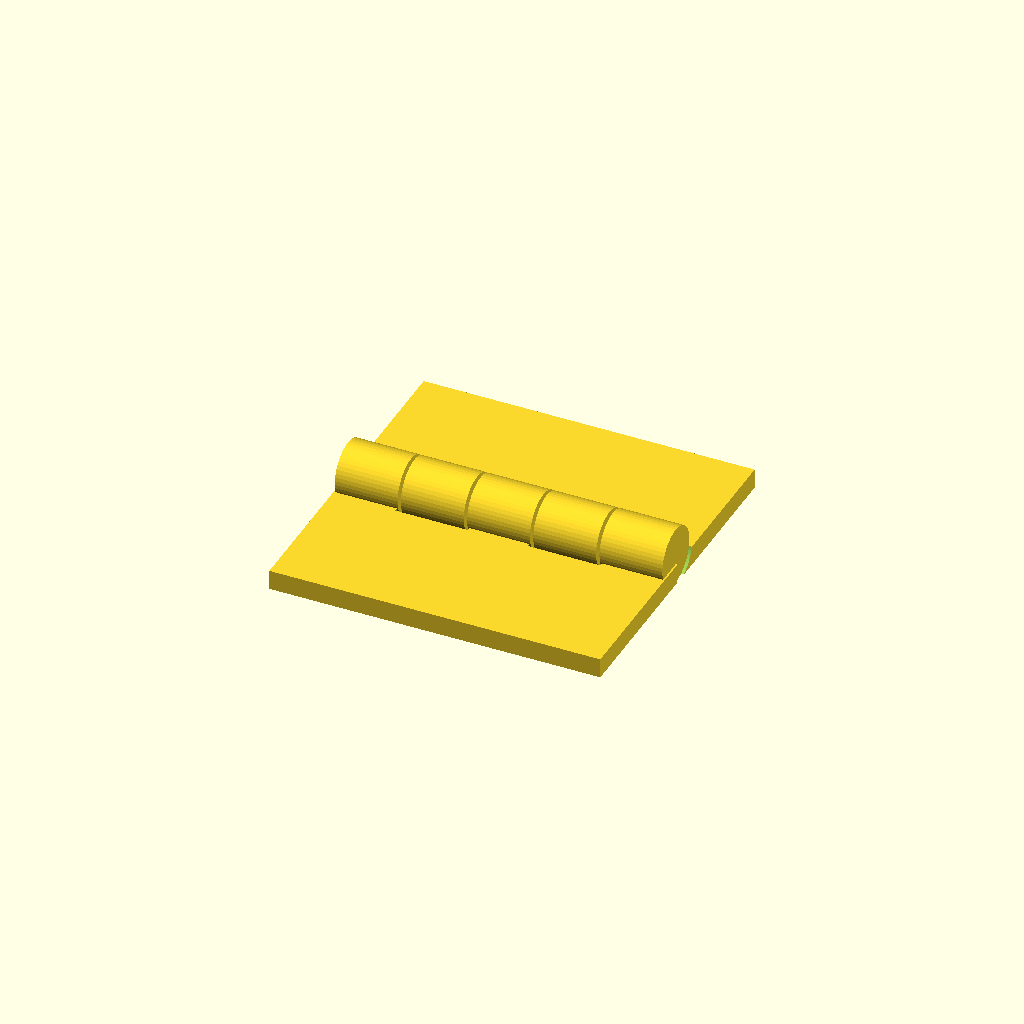
Cell 1 — every parameter at its default value.
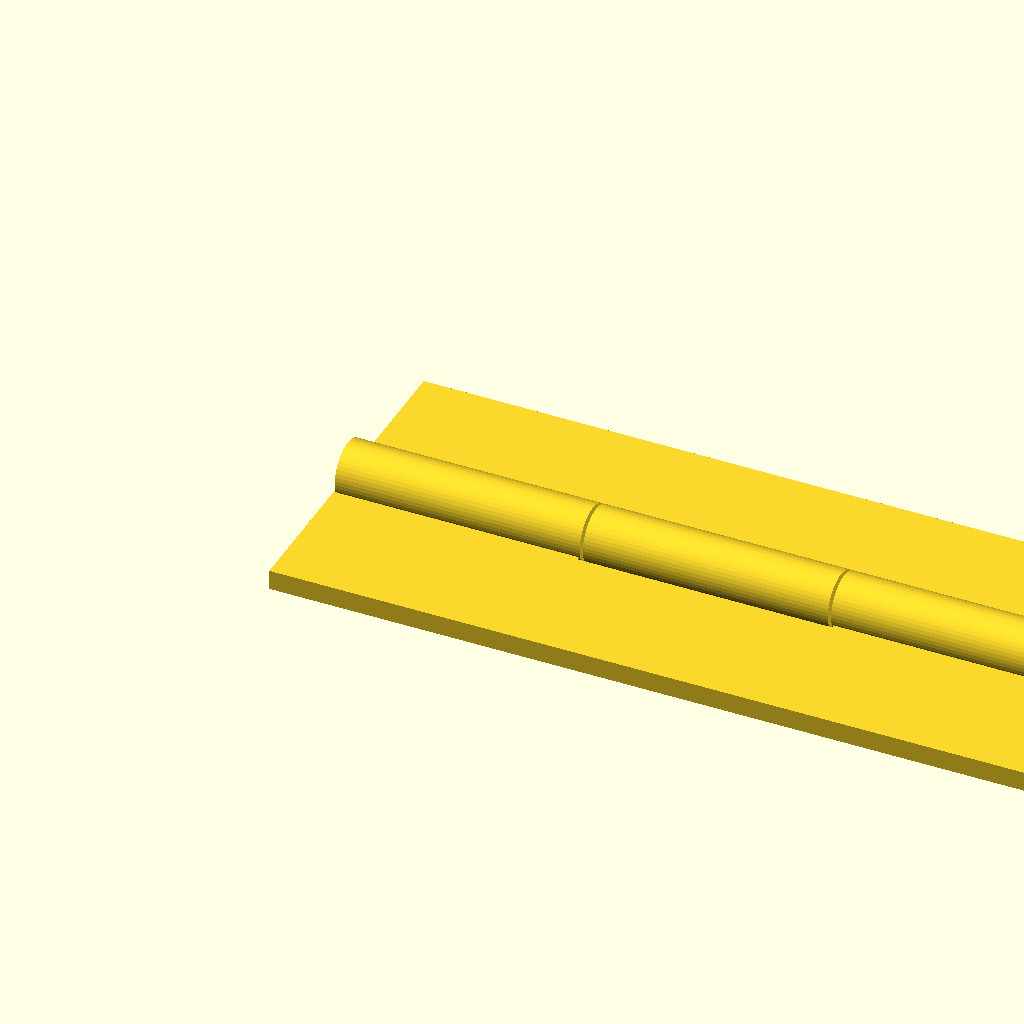
Cell 2: the same model with hinge_length = 150.
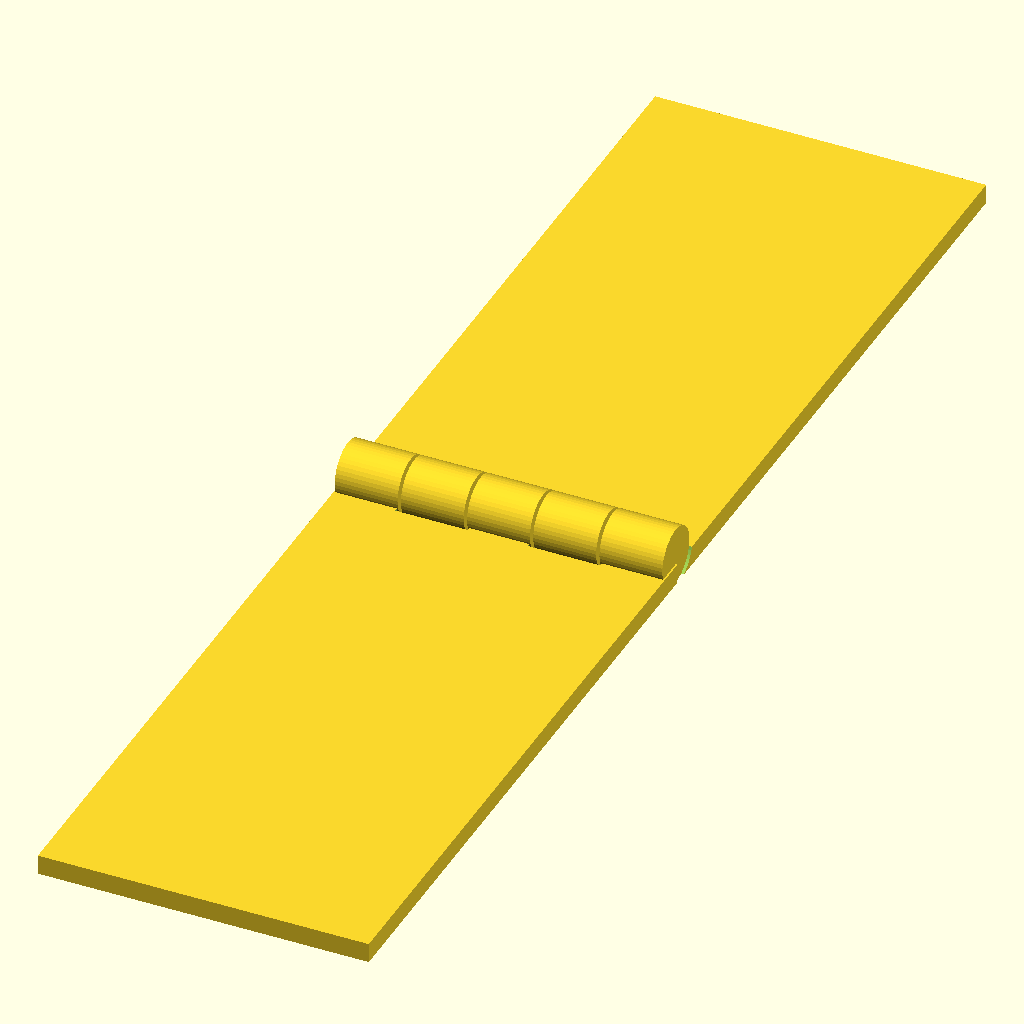
Cell 3: leaf_length = 80 (everything else at default).
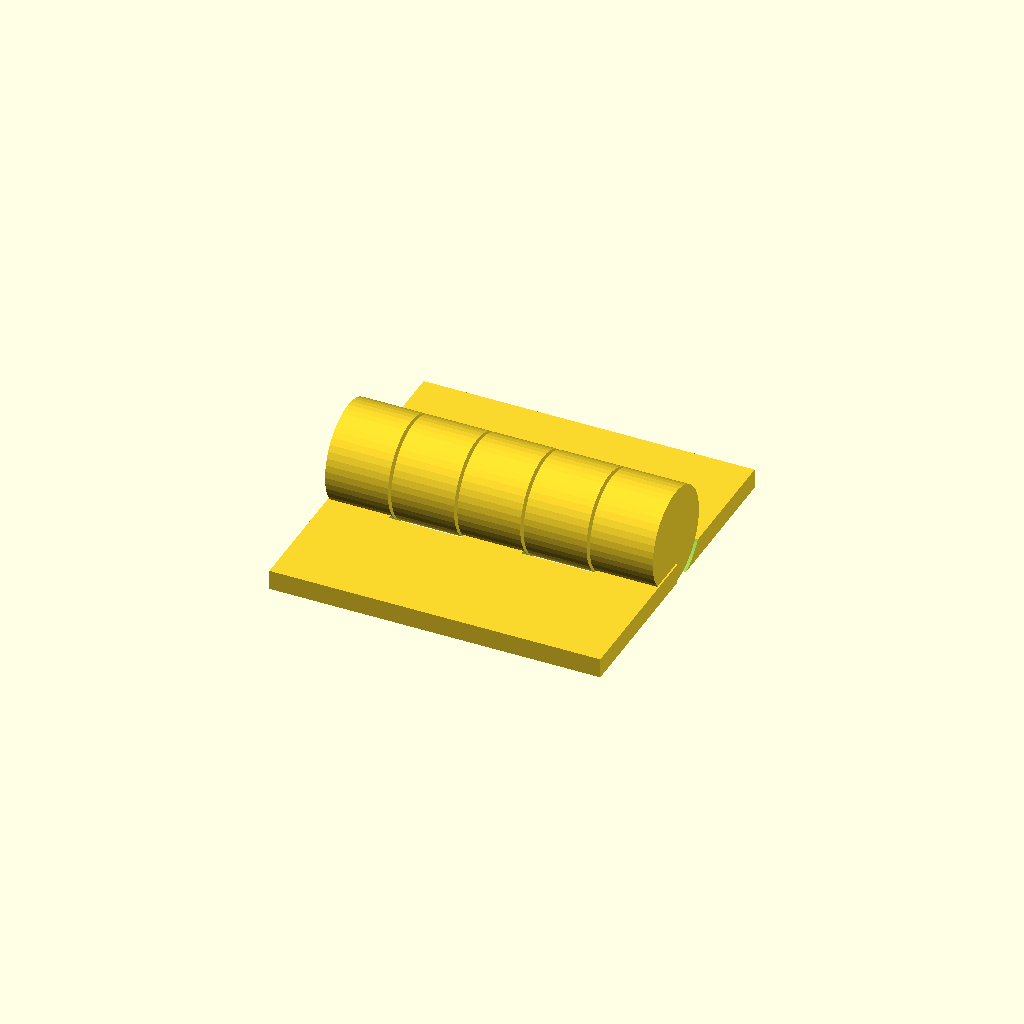
Cell 4: pin_diameter = 8 (everything else at default).
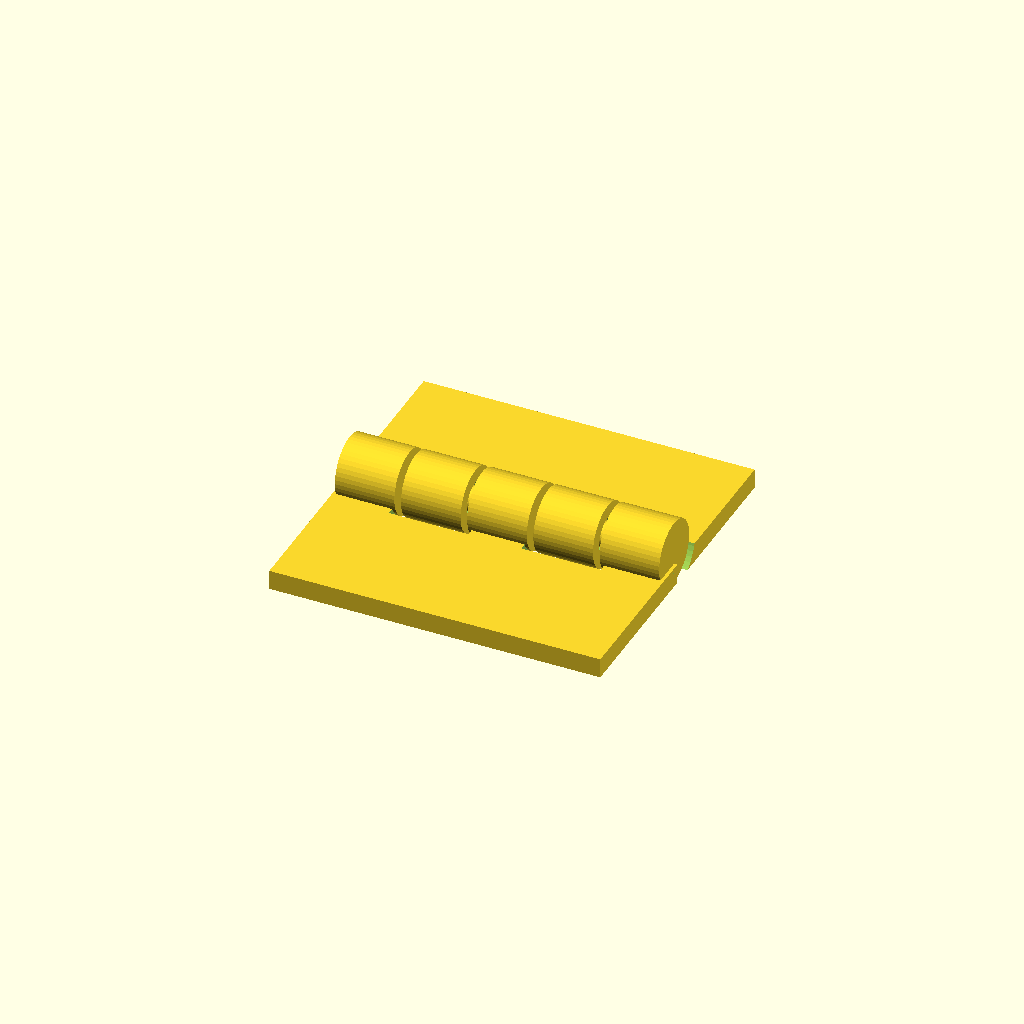
Cell 5 — clearance set to 0.8, the other parameters unchanged.
One fixed orthographic camera (rotation 55°, 0°, 25°; colour scheme Cornfield) for every cell.
The OpenSCAD source (src/gallery/examples/print-in-place-hinge.scad):
// Print-in-place hinge
// Two leaves joined by alternating knuckles around a captive pin. Prints flat, no supports.

/* [Hinge] */
// Hinge length along the pin (mm)
hinge_length = 40; // [15:1:150]
// Length of each leaf (mm)
leaf_length = 20; // [8:1:80]
// Number of knuckles (odd)
knuckles = 5; // [3:2:11]

/* [Fit] */
// Pin diameter (mm)
pin_diameter = 3; // [2:0.5:8]
// Gap between moving parts (mm)
clearance = 0.4; // [0.2:0.05:0.8]

/* [Hidden] */
knuckle_wall = 1.6;
leaf_thickness = 2.4;
$fn = 48;

knuckle_d = pin_diameter + 2 * (clearance + knuckle_wall);
axis_z = knuckle_d / 2;
segment = hinge_length / knuckles;

module along_axis(x0, len, d) {
  translate([x0, 0, axis_z]) rotate([0, 90, 0]) cylinder(h = len, d = d);
}

// owner 0 is the leaf at negative Y and carries the pin; owner 1 is the leaf at positive Y.
module leaf(owner) {
  difference() {
    translate([0, owner == 0 ? -leaf_length : 0, 0])
      cube([hinge_length, leaf_length, leaf_thickness]);
    for (i = [0:knuckles - 1])
      if (i % 2 != owner)
        along_axis(i * segment - clearance, segment + 2 * clearance, knuckle_d + 2 * clearance);
  }
}

module knuckles_of(owner) {
  for (i = [0:knuckles - 1])
    if (i % 2 == owner)
      along_axis(i * segment + clearance / 2, segment - clearance, knuckle_d);
}

module side_a() {
  leaf(0);
  knuckles_of(0);
  along_axis(clearance / 2, hinge_length - clearance, pin_diameter);
}

module side_b() {
  difference() {
    union() {
      leaf(1);
      knuckles_of(1);
    }
    along_axis(-1, hinge_length + 2, pin_diameter + 2 * clearance);
  }
}

side_a();
side_b();
Customizer parameters (derived from the source; name, type, default, range or options):
hinge_length: number, default 40, range 15 to 150, step 1
leaf_length: number, default 20, range 8 to 80, step 1
knuckles: number, default 5, range 3 to 11, step 2
pin_diameter: number, default 3, range 2 to 8, step 0.5
clearance: number, default 0.4, range 0.2 to 0.8, step 0.05
